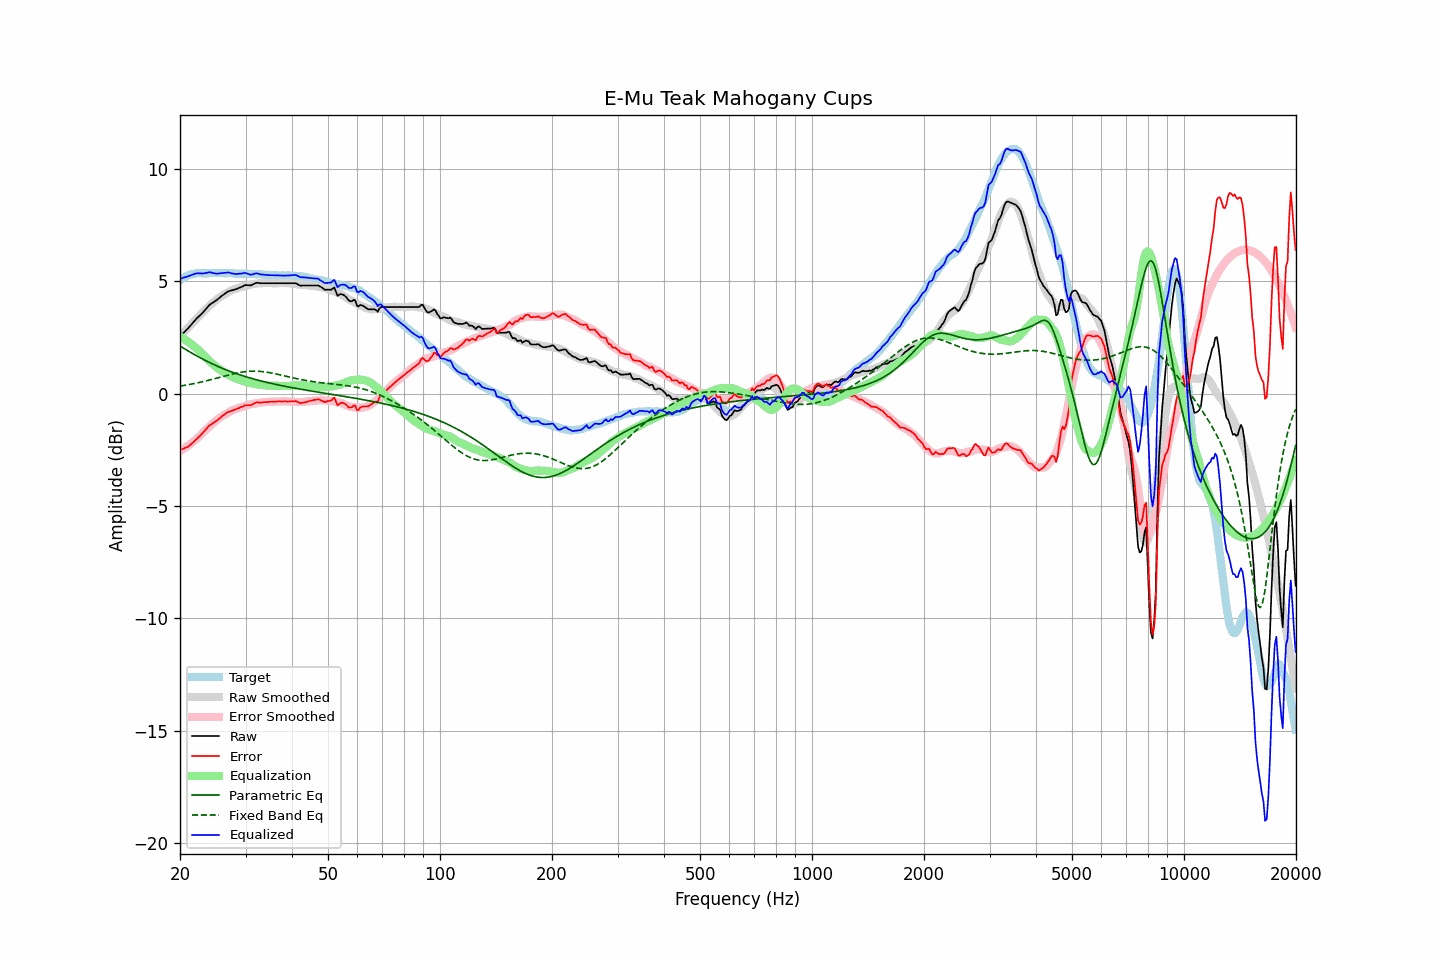

The data file committed next to this chart (first rows):
frequency, raw, error, smoothed, error_smoothed, equalization, parametric_eq, fixed_band_eq, equalized_raw, equalized_smoothed, target
20.00, 2.56, -2.50, 2.54, -2.55, 2.55, 2.12, 0.34, 5.11, 5.09, 5.06
20.20, 2.63, -2.48, 2.62, -2.51, 2.51, 2.08, 0.35, 5.14, 5.12, 5.11
20.40, 2.70, -2.46, 2.70, -2.46, 2.46, 2.03, 0.36, 5.16, 5.16, 5.16
20.61, 2.77, -2.42, 2.77, -2.42, 2.42, 1.99, 0.37, 5.18, 5.19, 5.18
20.81, 2.84, -2.39, 2.85, -2.37, 2.37, 1.95, 0.39, 5.21, 5.22, 5.23
21.02, 2.91, -2.36, 2.93, -2.32, 2.32, 1.91, 0.40, 5.22, 5.25, 5.27
21.23, 2.99, -2.30, 3.01, -2.26, 2.26, 1.86, 0.41, 5.25, 5.27, 5.29
21.44, 3.07, -2.24, 3.09, -2.21, 2.21, 1.82, 0.43, 5.28, 5.29, 5.31
21.66, 3.16, -2.17, 3.16, -2.15, 2.15, 1.78, 0.44, 5.31, 5.31, 5.33
21.87, 3.24, -2.10, 3.24, -2.09, 2.09, 1.74, 0.45, 5.34, 5.33, 5.34
22.09, 3.32, -2.04, 3.31, -2.03, 2.03, 1.70, 0.47, 5.35, 5.35, 5.36
22.31, 3.39, -1.98, 3.39, -1.97, 1.97, 1.66, 0.48, 5.36, 5.36, 5.37
22.54, 3.46, -1.91, 3.47, -1.90, 1.90, 1.62, 0.50, 5.36, 5.37, 5.37
22.76, 3.53, -1.84, 3.54, -1.83, 1.83, 1.58, 0.52, 5.36, 5.37, 5.37
22.99, 3.60, -1.76, 3.62, -1.75, 1.75, 1.54, 0.53, 5.35, 5.37, 5.36
23.22, 3.68, -1.68, 3.69, -1.68, 1.68, 1.51, 0.55, 5.36, 5.37, 5.36
23.45, 3.76, -1.60, 3.76, -1.61, 1.61, 1.47, 0.57, 5.37, 5.37, 5.36
23.69, 3.85, -1.52, 3.83, -1.54, 1.54, 1.44, 0.58, 5.39, 5.37, 5.37
23.92, 3.93, -1.44, 3.90, -1.48, 1.48, 1.40, 0.60, 5.41, 5.37, 5.37
24.16, 3.99, -1.38, 3.96, -1.41, 1.41, 1.37, 0.62, 5.40, 5.37, 5.37
24.40, 4.04, -1.34, 4.02, -1.35, 1.35, 1.33, 0.64, 5.39, 5.37, 5.38
24.65, 4.08, -1.29, 4.09, -1.28, 1.28, 1.30, 0.66, 5.36, 5.37, 5.37
24.89, 4.13, -1.24, 4.15, -1.22, 1.22, 1.26, 0.68, 5.35, 5.37, 5.37
25.14, 4.18, -1.19, 4.21, -1.17, 1.17, 1.23, 0.70, 5.35, 5.37, 5.37
25.39, 4.24, -1.14, 4.26, -1.11, 1.11, 1.20, 0.71, 5.35, 5.37, 5.38
25.65, 4.30, -1.08, 4.31, -1.06, 1.06, 1.17, 0.73, 5.36, 5.37, 5.38
25.91, 4.36, -1.01, 4.36, -1.01, 1.01, 1.14, 0.75, 5.37, 5.37, 5.37
26.16, 4.41, -0.96, 4.40, -0.97, 0.97, 1.11, 0.77, 5.38, 5.37, 5.37
26.43, 4.46, -0.91, 4.45, -0.92, 0.92, 1.08, 0.79, 5.38, 5.37, 5.36
26.69, 4.51, -0.85, 4.48, -0.88, 0.88, 1.05, 0.81, 5.39, 5.37, 5.36
26.96, 4.56, -0.81, 4.52, -0.84, 0.84, 1.03, 0.83, 5.40, 5.36, 5.37
27.23, 4.58, -0.79, 4.56, -0.80, 0.80, 1.00, 0.85, 5.38, 5.36, 5.37
27.50, 4.60, -0.77, 4.60, -0.76, 0.76, 0.97, 0.87, 5.36, 5.36, 5.37
27.77, 4.62, -0.74, 4.63, -0.73, 0.73, 0.94, 0.88, 5.35, 5.36, 5.36
28.05, 4.64, -0.72, 4.66, -0.70, 0.70, 0.92, 0.90, 5.34, 5.36, 5.36
28.33, 4.66, -0.69, 4.69, -0.67, 0.67, 0.89, 0.91, 5.33, 5.35, 5.34
28.62, 4.69, -0.65, 4.71, -0.65, 0.65, 0.87, 0.93, 5.34, 5.35, 5.34
28.90, 4.72, -0.63, 4.73, -0.63, 0.63, 0.85, 0.94, 5.34, 5.35, 5.35
29.19, 4.75, -0.59, 4.75, -0.60, 0.60, 0.82, 0.96, 5.35, 5.35, 5.34
29.48, 4.78, -0.58, 4.77, -0.58, 0.58, 0.80, 0.97, 5.36, 5.35, 5.36
29.78, 4.82, -0.53, 4.79, -0.56, 0.56, 0.78, 0.98, 5.37, 5.35, 5.35
30.08, 4.84, -0.51, 4.81, -0.53, 0.53, 0.75, 0.98, 5.37, 5.34, 5.35
30.38, 4.83, -0.51, 4.83, -0.51, 0.51, 0.73, 0.99, 5.34, 5.34, 5.34
30.68, 4.83, -0.51, 4.85, -0.49, 0.49, 0.71, 1.00, 5.32, 5.34, 5.34
30.99, 4.82, -0.52, 4.87, -0.47, 0.47, 0.69, 1.00, 5.29, 5.34, 5.34
31.30, 4.86, -0.48, 4.88, -0.46, 0.46, 0.67, 1.00, 5.31, 5.34, 5.33
31.61, 4.89, -0.44, 4.89, -0.44, 0.44, 0.65, 1.00, 5.33, 5.33, 5.33
31.93, 4.93, -0.40, 4.90, -0.43, 0.43, 0.63, 1.00, 5.36, 5.33, 5.33
32.24, 4.94, -0.38, 4.91, -0.42, 0.42, 0.61, 1.00, 5.36, 5.32, 5.32
32.57, 4.93, -0.39, 4.91, -0.41, 0.41, 0.59, 1.00, 5.34, 5.32, 5.32
32.89, 4.92, -0.40, 4.92, -0.40, 0.40, 0.57, 0.99, 5.32, 5.31, 5.32
33.22, 4.92, -0.39, 4.92, -0.39, 0.39, 0.56, 0.99, 5.31, 5.31, 5.31
33.55, 4.92, -0.39, 4.92, -0.38, 0.38, 0.54, 0.98, 5.30, 5.30, 5.30
33.89, 4.92, -0.37, 4.93, -0.37, 0.37, 0.52, 0.97, 5.29, 5.30, 5.29
34.23, 4.92, -0.38, 4.93, -0.36, 0.36, 0.50, 0.96, 5.28, 5.29, 5.30
34.57, 4.92, -0.37, 4.93, -0.36, 0.36, 0.49, 0.95, 5.28, 5.29, 5.28
34.92, 4.92, -0.36, 4.92, -0.36, 0.36, 0.47, 0.93, 5.28, 5.28, 5.28
35.27, 4.92, -0.36, 4.92, -0.36, 0.36, 0.45, 0.92, 5.28, 5.28, 5.28
35.62, 4.92, -0.35, 4.92, -0.36, 0.36, 0.44, 0.91, 5.28, 5.28, 5.27
35.97, 4.92, -0.35, 4.92, -0.35, 0.35, 0.42, 0.89, 5.27, 5.27, 5.27
... 635 more rows
